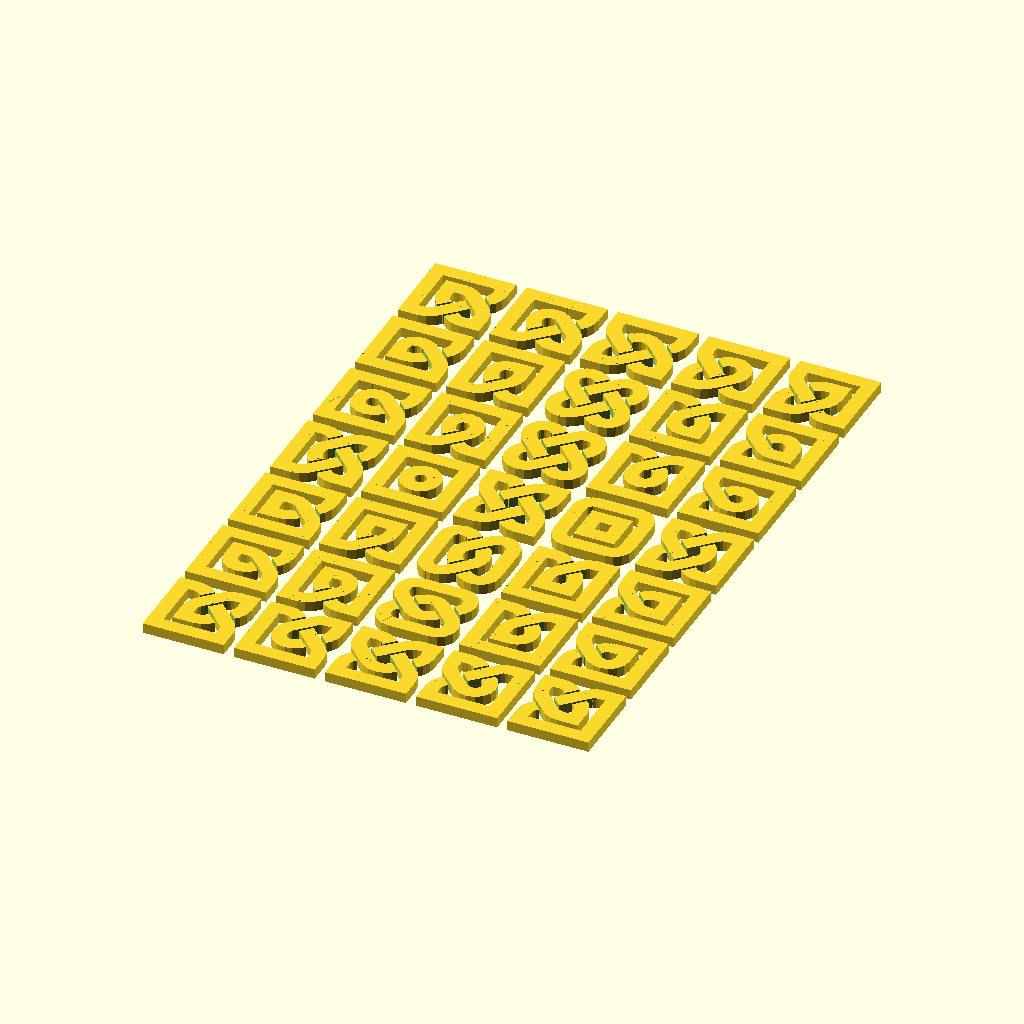
Cell 1: the model at its default parameters.
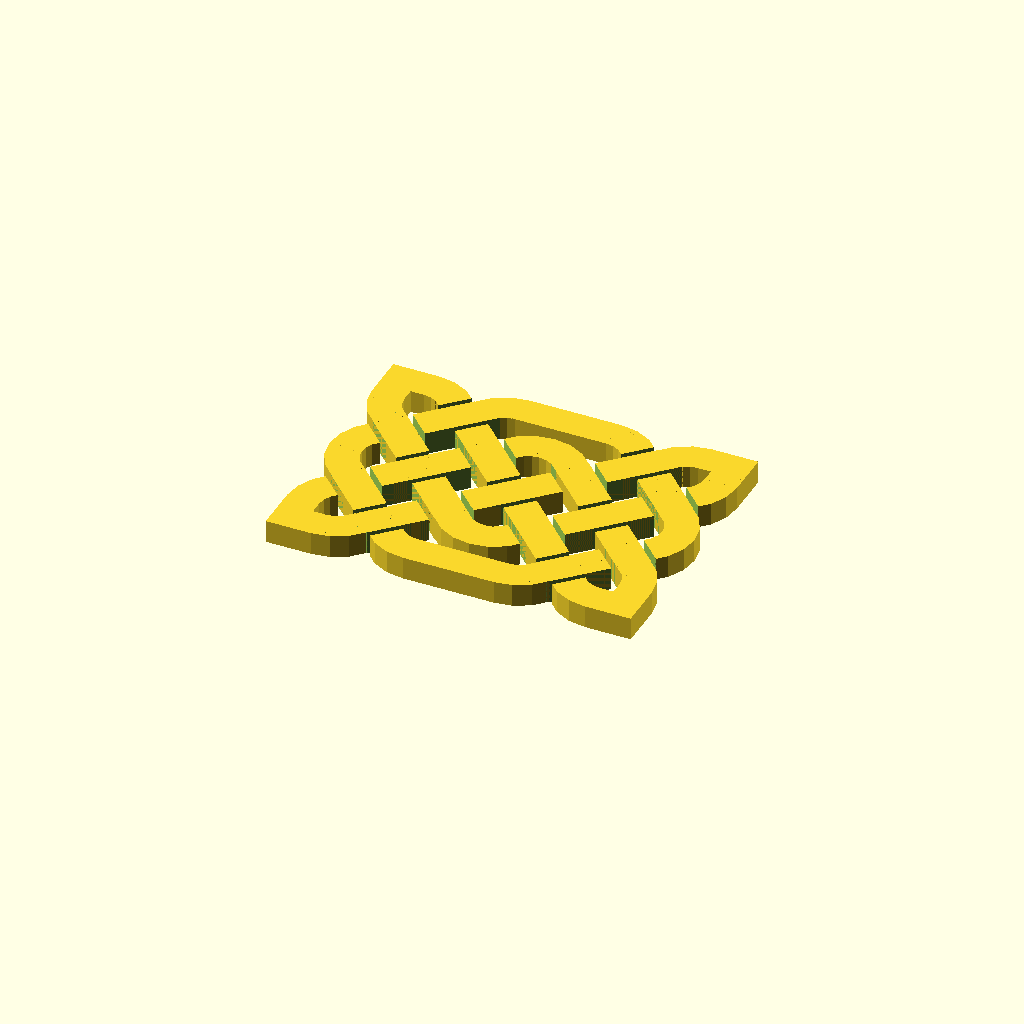
Cell 2: the same model with knot_test = 2.
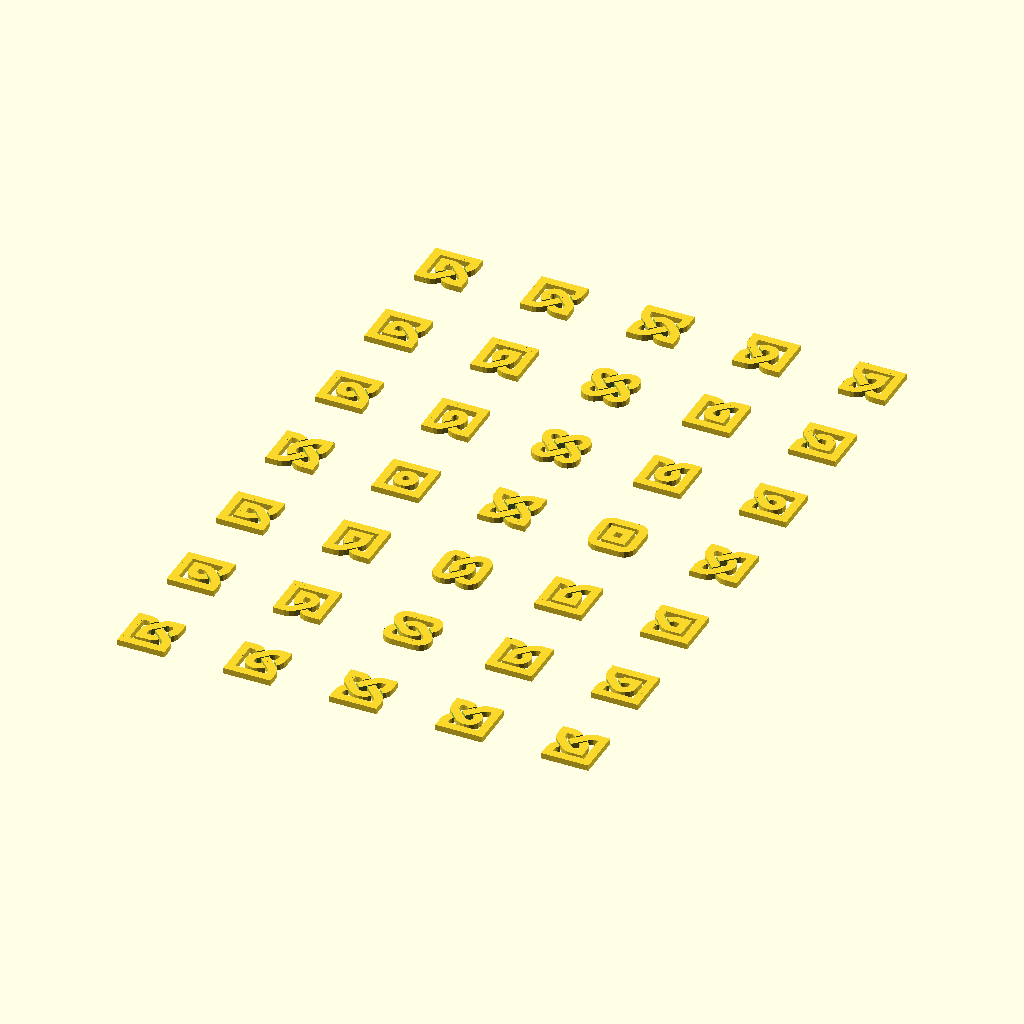
Cell 3 — sp set to 45, the other parameters unchanged.
All cells are drawn from the same view direction (rotation 55°, 0°, 25°, orthographic, colour scheme Cornfield), but the view is re-fitted for each cell, so position and scale can differ between cells as well as the parameter.
The OpenSCAD source (celtic-knots.scad):
/*
 * openscad celtic knot library
 * Copyright 2014 Mark Hindess
 *
 * This work is licensed under a Creative Commons
 * Attribution-ShareAlike 4.0 International License.
 *
 * Based loosely on http://nrich.maths.org/5365
 */

knot_test = 1;
sp = 22.5;
if (knot_test == 1) {

  translate([ -sp*2, +sp*3, 0]) knot([ "<=>", "|Q;", "[-]" ]);
  translate([ -sp*1, +sp*3, 0]) knot([ "<=>", "|q;", "[-]" ]);
  translate([ +sp*0, +sp*3, 0]) knot([ "<=>", "!n;", "[-]" ]);
  translate([ +sp*1, +sp*3, 0]) knot([ "<=>", "!p:", "[-]" ]);
  translate([ +sp*2, +sp*3, 0]) knot([ "<=>", "!P:", "[-]" ]);

  translate([ -sp*2, +sp*2, 0]) knot([ "<=>", "|f;", "[_]" ]);
  translate([ -sp*1, +sp*2, 0]) knot([ "<=>", "|t:", "[-]" ]);
  translate([ +sp*0, +sp*2, 0]) knot([ ",~.", "!&;", "{-}" ]);
  translate([ +sp*1, +sp*2, 0]) knot([ "<~>", "|g:", "[_]" ]);
  translate([ +sp*2, +sp*2, 0]) knot([ "<=>", "!h:", "[_]" ]);

  translate([ -sp*2, +sp*1, 0]) knot([ "<=>", "|j;", "[_]" ]);
  translate([ -sp*1, +sp*1, 0]) knot([ "<=>", "|i:", "[-]" ]);
  translate([ +sp*0, +sp*1, 0]) knot([ ",~.", "!&;", "{-}" ]);
  translate([ +sp*1, +sp*1, 0]) knot([ "<~>", "|k:", "[_]" ]);
  translate([ +sp*2, +sp*1, 0]) knot([ "<=>", "!l:", "[_]" ]);

  translate([ -sp*2, +sp*0, 0]) knot([ "<~>", "|(;", "[-]" ]);
  translate([ -sp*1, +sp*0, 0]) knot([ "<=>", "|O:", "[_]" ]);
  translate([ +sp*0, +sp*0, 0]) knot([ "<~>", "!&;", "[-]" ]);
  translate([ +sp*1, +sp*0, 0]) knot([ ",=.", "|#:", "{_}" ]);
  translate([ +sp*2, +sp*0, 0]) knot([ "<~>", "!):", "[-]" ]);
  
  translate([ -sp*2, -sp*1, 0]) knot([ "<=>", "|J;", "[_]" ]);
  translate([ -sp*1, -sp*1, 0]) knot([ "<=>", "|I:", "[-]" ]);
  translate([ +sp*0, -sp*1, 0]) knot([ ",~.", "|X:", "{-}" ]);
  translate([ +sp*1, -sp*1, 0]) knot([ "<~>", "|K:", "[_]" ]);
  translate([ +sp*2, -sp*1, 0]) knot([ "<=>", "!L:", "[_]" ]);

  translate([ -sp*2, -sp*2, 0]) knot([ "<=>", "|F;", "[_]" ]);
  translate([ -sp*1, -sp*2, 0]) knot([ "<=>", "|T:", "[-]" ]);
  translate([ +sp*0, -sp*2, 0]) knot([ ",=.", "!x;", "{_}" ]);
  translate([ +sp*1, -sp*2, 0]) knot([ "<~>", "|G:", "[_]" ]);
  translate([ +sp*2, -sp*2, 0]) knot([ "<=>", "!H:", "[_]" ]);

  translate([ -sp*2, -sp*3, 0]) knot([ "<~>", "|D;", "[_]" ]);
  translate([ -sp*1, -sp*3, 0]) knot([ "<~>", "|d;", "[_]" ]);
  translate([ +sp*0, -sp*3, 0]) knot([ "<~>", "!u;", "[_]" ]);
  translate([ +sp*1, -sp*3, 0]) knot([ "<~>", "!b:", "[_]" ]);
  translate([ +sp*2, -sp*3, 0]) knot([ "<~>", "!B:", "[_]" ]);

} else if (knot_test == 2) {

  knot([ "<~=~>",
         "!&n&;",
         "!&u&;",
         "[-_-]" ]);

} else if (knot_test == 3) {

  knot([ "  <~>  ",
         "<~w&e~>",
         "[-a&s-]",
         "  [-]  " ]);

} else if (knot_test == 4) {

  knot([ " <~> ",
         "<wue>",
         "!)+(;",
         "[ans]",
         " [-] " ], tile_height = 5, tile_width = 8);

} else if (knot_test == 5) {
  fine_knot([ ",rqrqrq>",
              "AtYtYtR!",
              "EGhGhGS!",
              "AtYtYtYF",
              "EGhGhGhW",
              "AtYtYtYF",
              "EafGhGhW",
              "[__sdsd}" ]);

  translate([0, 5*-8.2, 0] )
    knot([ ",~~~>",
           "!&&):",
           "!&&&;",
           "!u&&;",
           "[_--}" ]);

} else if (knot_test == 6) {

  difference() {
    cube([5*8, 5*4.3, 2], center = true);
    translate([0,0,.5])
      knot([ "~~~=",
             "&u&n",
             "-_--" ], tile_width = 5);
  }

} else if (knot_test == 7) {

  knot([ "~~~",
         "&u&",
         "-_-" ], tile_width = 5, gap = 1.1);

} else if (knot_test == 8) {

  fine_knot([ "rqrq--",
              "tdsYew",
              "a__faf" ], tile_width = 5, tile_height = 0.2, gap = 1.1);

}

module knot(knot, tile_width = 5, tile_height, ribbon_width, gap) {
  rth = tile_height != undef ? tile_height : tile_width/2;
  rrw = ribbon_width != undef ? ribbon_width : tile_width/sqrt(2);
  rgap = gap != undef ? gap : tile_width/(6*sqrt(2));

  x = len(knot[0]);
  y = len(knot);
  for (i=[0:x-1]) {
    for (j=[0:y-1]) {
      translate([(i-x/2)*tile_width*2, (y/2-j)*tile_width*2, 0])
        knot_piece(knot[j][i], tile_width, rth, rrw, rgap);
    }
  }
}

module fine_knot(knot, tile_width = 5, tile_height, ribbon_width, gap) {
  rth = tile_height != undef ? tile_height : tile_width/2;
  rrw = ribbon_width != undef ? ribbon_width : tile_width/sqrt(2);
  rgap = gap != undef ? gap : tile_width/(6*sqrt(2));

  x = len(knot[0]);
  y = len(knot);
  for (i=[0:x-1]) {
    for (j=[0:y-1]) {
      translate([(i-(x-1)/2)*tile_width, ((y-1)/2-j)*tile_width, 0])
        knot_tile(knot[j][i], tile_width, rth, rrw, rgap);
    }
  }
}

module knot_piece(c, tile_width = 5, tile_height, ribbon_width, gap) {
  rth = tile_height != undef ? tile_height : tile_width/2;
  rrw = ribbon_width != undef ? ribbon_width : tile_width/sqrt(2);
  rgap = gap != undef ? gap : tile_width/(6*sqrt(2));

  if (c == " ") {
  } else if (c == "<") {                              // top square corners
    make_knot_piece("   <", tile_width, rth, rrw, rgap);
  } else if (c == ">") {
    make_knot_piece("  > ", tile_width, rth, rrw, rgap);
  } else if (c == ",") {                              // top rounded corners
    make_knot_piece("   ,", tile_width, rth, rrw, rgap);
  } else if (c == ".") {
    make_knot_piece("  . ", tile_width, rth, rrw, rgap);

  } else if (c == "~") {                              // normal top piece
    make_knot_piece("  rq", tile_width, rth, rrw, rgap);
  } else if (c == "=") {                              // straight top piece
    make_knot_piece("  --", tile_width, rth, rrw, rgap);

  } else if (c == "!") {                             // normal left piece
    make_knot_piece(" A E", tile_width, rth, rrw, rgap);
  } else if (c == "|") {                             // straight left piece
    make_knot_piece(" | |", tile_width, rth, rrw, rgap);

  } else if (c == "&") {                             // normal internal piece
    make_knot_piece("tYGh", tile_width, rth, rrw, rgap);

  } else if (c == ";") {                             // normal right piece
    make_knot_piece("F W ", tile_width, rth, rrw, rgap);
  } else if (c == ":") {                             // straight right piece
    make_knot_piece("! ! ", tile_width, rth, rrw, rgap);

  } else if (c == "-") {                             // normal bottom piece
    make_knot_piece("sd  ", tile_width, rth, rrw, rgap);
  } else if (c == "_") {                             // straight bottom piece
    make_knot_piece("__  ", tile_width, rth, rrw, rgap);

  } else if (c == "[") {                             // bottom square corners
    make_knot_piece(" [  ", tile_width, rth, rrw, rgap);
  } else if (c == "]") {
    make_knot_piece("]   ", tile_width, rth, rrw, rgap);

  } else if (c == "{") {                             // bottom rounded corners
    make_knot_piece(" {  ", tile_width, rth, rrw, rgap);
  } else if (c == "}") {
    make_knot_piece("}   ", tile_width, rth, rrw, rgap);

  } else if (c == "n") {                        // top rounded internal piece
    make_knot_piece("ewGh", tile_width, rth, rrw, rgap);
  } else if (c == "u") {                        // bottom rounded internal piece
    make_knot_piece("tYaf", tile_width, rth, rrw, rgap);
  } else if (c == "(") {                        // left rounded internal piece
    make_knot_piece("QYDh", tile_width, rth, rrw, rgap);
  } else if (c == ")") {                        // right rounded internal piece
    make_knot_piece("tRGS", tile_width, rth, rrw, rgap);

  } else if (c == "X") {                        // crossing internal pieces
    make_knot_piece("QRDS", tile_width, rth, rrw, rgap);
  } else if (c == "x") {
    make_knot_piece("ewaf", tile_width, rth, rrw, rgap);

  } else if (c == "O") {                        // round internal loop piece
    make_knot_piece(",.{}", tile_width, rth, rrw, rgap);
  } else if (c == "#") {                        // square internal loop piece
    make_knot_piece("<>[]", tile_width, rth, rrw, rgap);


  } else if (c == "Q") {                        // two crossing internal pieces
                                                // (square if upper case)
    make_knot_piece("<wDh", tile_width, rth, rrw, rgap);
  } else if (c == "q") {
    make_knot_piece(",wDh", tile_width, rth, rrw, rgap);
  } else if (c == "p") {
    make_knot_piece("e.GS", tile_width, rth, rrw, rgap);
  } else if (c == "P") {
    make_knot_piece("e>GS", tile_width, rth, rrw, rgap);
  } else if (c == "D") {
    make_knot_piece("QY[f", tile_width, rth, rrw, rgap);
  } else if (c == "d") {
    make_knot_piece("QY{f", tile_width, rth, rrw, rgap);
  } else if (c == "B") {
    make_knot_piece("tRa]", tile_width, rth, rrw, rgap);
  } else if (c == "b") {
    make_knot_piece("tRa}", tile_width, rth, rrw, rgap);


  } else if (c == "i") {                        // loops open at one end
                                                // (square if upper case)
    make_knot_piece(",.DS", tile_width, rth, rrw, rgap);
  } else if (c == "I") {
    make_knot_piece("<>DS", tile_width, rth, rrw, rgap);
  } else if (c == "j") {
    make_knot_piece(",w{f", tile_width, rth, rrw, rgap);
  } else if (c == "J") {
    make_knot_piece("<w[f", tile_width, rth, rrw, rgap);
  } else if (c == "k") {
    make_knot_piece("QR{}", tile_width, rth, rrw, rgap);
  } else if (c == "K") {
    make_knot_piece("QR[]", tile_width, rth, rrw, rgap);
  } else if (c == "l") {
    make_knot_piece("e.a}", tile_width, rth, rrw, rgap);
  } else if (c == "L") {
    make_knot_piece("e>a]", tile_width, rth, rrw, rgap);


  } else if (c == "t") {                        // loops open at one end
                                                // (mix of round and square)
    make_knot_piece(",>DS", tile_width, rth, rrw, rgap);
  } else if (c == "T") {
    make_knot_piece("<.DS", tile_width, rth, rrw, rgap);
  } else if (c == "f") {
    make_knot_piece(",w[f", tile_width, rth, rrw, rgap);
  } else if (c == "F") {
    make_knot_piece("<w{f", tile_width, rth, rrw, rgap);
  } else if (c == "g") {
    make_knot_piece("QR{]", tile_width, rth, rrw, rgap);
  } else if (c == "G") {
    make_knot_piece("QR[}", tile_width, rth, rrw, rgap);
  } else if (c == "h") {
    make_knot_piece("e.a]", tile_width, rth, rrw, rgap);
  } else if (c == "H") {
    make_knot_piece("e>a}", tile_width, rth, rrw, rgap);

  } else if (c == "w") {                        // concave corners
    make_knot_piece(" Arh", tile_width, rth, rrw, rgap);
  } else if (c == "a") {
    make_knot_piece("sY E", tile_width, rth, rrw, rgap);
  } else if (c == "e") {
    make_knot_piece("F Gq", tile_width, rth, rrw, rgap);
  } else if (c == "s") {
    make_knot_piece("tdW ", tile_width, rth, rrw, rgap);

  } else {
    translate([tile_width,-tile_width,0])
      invalid_tile(tile_width, rth, rrw, rgap);
  }
}

module knot_tile(c, tile_width = 5, tile_height, ribbon_width, gap) {
  rth = tile_height != undef ? tile_height : tile_width/2;
  rrw = ribbon_width != undef ? ribbon_width : tile_width/sqrt(2);
  rgap = gap != undef ? gap : tile_width/(6*sqrt(2));

  if (c == " ") {                                                // Blank

  } else if (c == ",") {                                         // Corners
    rotate([0,0,90]) round_corner(tile_width, rth, rrw, rgap);
  } else if (c == "<") {
    rotate([0,0,90]) square_corner(tile_width, rth, rrw, rgap);
  } else if (c == ".") {
    round_corner(tile_width, rth, rrw, rgap);
  } else if (c == ">") {
    square_corner(tile_width, rth, rrw, rgap);
  } else if (c == "{") {
    rotate([0,0,180]) round_corner(tile_width, rth, rrw, rgap);
  } else if (c == "[") {
    rotate([0,0,180]) square_corner(tile_width, rth, rrw, rgap);
  } else if (c == "}") {
    rotate([0,0,-90]) round_corner(tile_width, rth, rrw, rgap);
  } else if (c == "]") {
    rotate([0,0,-90]) square_corner(tile_width, rth, rrw, rgap);

  } else if (c == "q") {                                         // Curves
    curve(tile_width, rth, rrw, rgap);
  } else if (c == "Q") {
    scale([1,-1,1]) rotate([0,0,90]) curve(tile_width, rth, rrw, rgap);
  } else if (c == "w") {
    scale([-1,1,1]) curve(tile_width, rth, rrw, rgap);
  } else if (c == "W") {
    rotate([0,0,-90]) curve(tile_width, rth, rrw, rgap);
  } else if (c == "s") {
    rotate([0,0,180]) curve(tile_width, rth, rrw, rgap);
  } else if (c == "S") {
    scale([-1,1,1]) rotate([0,0,90]) curve(tile_width, rth, rrw, rgap);
  } else if (c == "a") {
    scale([1,-1,1]) curve(tile_width, rth, rrw, rgap);
  } else if (c == "A") {
    rotate([0,0,90]) curve(tile_width, rth, rrw, rgap);

  } else if (c == "e") {                                         // Cross Curves
    cross_curve(tile_width, rth, rrw, rgap);
  } else if (c == "E") {
    scale([1,-1,1]) rotate([0,0,90]) cross_curve(tile_width, rth, rrw, rgap);
  } else if (c == "r") {
    scale([-1,1,1]) cross_curve(tile_width, rth, rrw, rgap);
  } else if (c == "R") {
    rotate([0,0,-90]) cross_curve(tile_width, rth, rrw, rgap);
  } else if (c == "f") {
    rotate([0,0,180]) cross_curve(tile_width, rth, rrw, rgap);
  } else if (c == "F") {
    scale([-1,1,1]) rotate([0,0,90]) cross_curve(tile_width, rth, rrw, rgap);
  } else if (c == "d") {
    scale([1,-1,1]) cross_curve(tile_width, rth, rrw, rgap);
  } else if (c == "D") {
    rotate([0,0,90]) cross_curve(tile_width, rth, rrw, rgap);

  } else if (c == "t") {                                         // Cross
    cross(tile_width, rth, rrw, rgap);
  } else if (c == "T") {
    scale([1,-1,1]) rotate([0,0,90]) cross(tile_width, rth, rrw, rgap);
  } else if (c == "y") {
    scale([-1,1,1]) cross(tile_width, rth, rrw, rgap);
  } else if (c == "Y") {
    rotate([0,0,-90]) cross(tile_width, rth, rrw, rgap);
  } else if (c == "h") {
    rotate([0,0,180]) cross(tile_width, rth, rrw, rgap);
  } else if (c == "H") {
    scale([-1,1,1]) rotate([0,0,90]) cross(tile_width, rth, rrw, rgap);
  } else if (c == "g") {
    scale([1,-1,1]) cross(tile_width, rth, rrw, rgap);
  } else if (c == "G") {
    rotate([0,0,90]) cross(tile_width, rth, rrw, rgap);

  } else if (c == "-") {                                         // Straight edge
    rotate([0,0,90]) straight(tile_width, rth, rrw, rgap);
  } else if (c == "_") {
    rotate([0,0,-90]) straight(tile_width, rth, rrw, rgap);
  } else if (c == "|") {
    rotate([0,0,180]) straight(tile_width, rth, rrw, rgap);
  } else if (c == "!") {
    straight(tile_width, rth, rrw, rgap);
  } else {

    invalid_tile(tile_width, rth, rrw, rgap);
  }
}

module knot_piece_boundary(tile_width = 5, tile_height) {
 // helper for alphabet only
 for (p = [ [tile_width*0.5, -tile_width*0.5, 0],
            [tile_width*1.5, -tile_width*0.5, 0],
            [tile_width*0.5, -tile_width*1.5, 0],
            [tile_width*1.5, -tile_width*1.5, 0] ]) {
    translate(p) knot_tile_boundary(tile_width, tile_height);
  }
}

module make_knot_piece(p, tile_width, tile_height, ribbon_width, gap) {
  rth = tile_height != undef ? tile_height : tile_width/2;
  rrw = ribbon_width != undef ? ribbon_width : tile_width/sqrt(2);
  rgap = gap != undef ? gap : tile_width/(6*sqrt(2));

  top_left     = [tile_width*0.5, -tile_width*0.5, 0];
  top_right    = [tile_width*1.5, -tile_width*0.5, 0];
  bottom_left  = [tile_width*0.5, -tile_width*1.5, 0];
  bottom_right = [tile_width*1.5, -tile_width*1.5, 0];

  translate(top_left)     knot_tile(p[0], tile_width, rth, rrw, rgap);
  translate(top_right)    knot_tile(p[1], tile_width, rth, rrw, rgap);
  translate(bottom_left)  knot_tile(p[2], tile_width, rth, rrw, rgap);
  translate(bottom_right) knot_tile(p[3], tile_width, rth, rrw, rgap);
}

module knot_tile_boundary(tile_width, tile_height) {
  translate([0, 0, 1.001*tile_height/2])
    cube([tile_width*1.001, tile_width*1.001, tile_height*1.001],
         center = true);
}

module cross(tile_width, tile_height, ribbon_width, gap) {
  gap2=gap*sqrt(2);

  intersection() {
    knot_tile_boundary(tile_width, tile_height);
    difference() {
      union() {
        rotate([0,0,-45])
          cube([ribbon_width, tile_width*2, tile_height*2], center = true);
        translate([-tile_width/2, -tile_width/2, tile_height]) rotate([0,0,45])
          cube([ribbon_width, ribbon_width, tile_height], center = true);
      }
      translate([-tile_width/4+gap2/4, -tile_width/4+gap2/4, 0])
        rotate([0,0,-45])
          cube([tile_width*2, gap, tile_height*4], center = true);
    }
  }
}

module curve(tile_width = 5, tile_height, ribbon_width, gap) {

  cra=66;
  cr=.5*tile_width/cos(cra);

  intersection() {
    knot_tile_boundary(tile_width, tile_height);
    union() {
      intersection() {
        translate([0,-tile_width/2*cos(cra),0])
        rotate([0,0,cra]) translate([cr*1.5,0,0]) cube(cr*3, center = true);
        translate([ tile_width/2,
                    (tile_width-ribbon_width)/2-(cr-ribbon_width/2), 0])
          rotate_extrude() {
            translate([cr-ribbon_width/2, 0, 0])
              square([ribbon_width, tile_height*2], center = true);
          }
      }
      difference() {
        rotate([0,0,-45])
          cube([ribbon_width,tile_width*2, tile_height*2], center = true);
        translate([0,-tile_width/2*cos(cra),0])
        rotate([0,0,cra]) translate([cr*1.5,0,0]) cube(cr*3, center = true);
      }
    }
  }
}

module cross_curve(tile_width = 5, tile_height, ribbon_width, gap) {
  gap2=gap*sqrt(2);

  intersection() {
    knot_tile_boundary(tile_width, tile_height);
    difference() {
      curve(tile_width, tile_height, ribbon_width);
      translate([-tile_width/4+gap2/4, -tile_width/4+gap2/4, 0])
        rotate([0,0,-45])
          cube([tile_width*2, gap, tile_height*3], center = true);
    }
  }
}

module round_corner(tile_width = 5, tile_height, ribbon_width, gap) {
  intersection() {
    knot_tile_boundary(tile_width, tile_height);
    translate([-tile_width/2, -tile_width/2, 0]) rotate_extrude()
      translate([tile_width-ribbon_width/2, 0, 0])
        square([ribbon_width, tile_height*2], center = true);
  }
}

module square_corner(tile_width = 5, tile_height, ribbon_width, gap) {
  intersection() {
    knot_tile_boundary(tile_width, tile_height);
    union() {
      translate([(tile_width-ribbon_width)/2, 0, 0])
        cube([ribbon_width,tile_width*2, tile_height*2], center = true);
      translate([0, (tile_width-ribbon_width)/2, 0])
        cube([tile_width*2,ribbon_width, tile_height*2], center = true);
    }
  }
}

module straight(tile_width = 5, tile_height, ribbon_width, gap) {
  intersection() {
    knot_tile_boundary(tile_width, tile_height);
    translate([(tile_width-ribbon_width)/2, 0, 0])
      cube([ribbon_width,tile_width*2, tile_height*2], center = true);
  }
}

module invalid_tile(tile_width = 5, tile_height, ribbon_width) {
  #cube([tile_width, tile_width, tile_height], center = true);
}
Parameter table extracted from the source (name, type, default, range or options):
knot_test: number, default 1
sp: number, default 22.5
